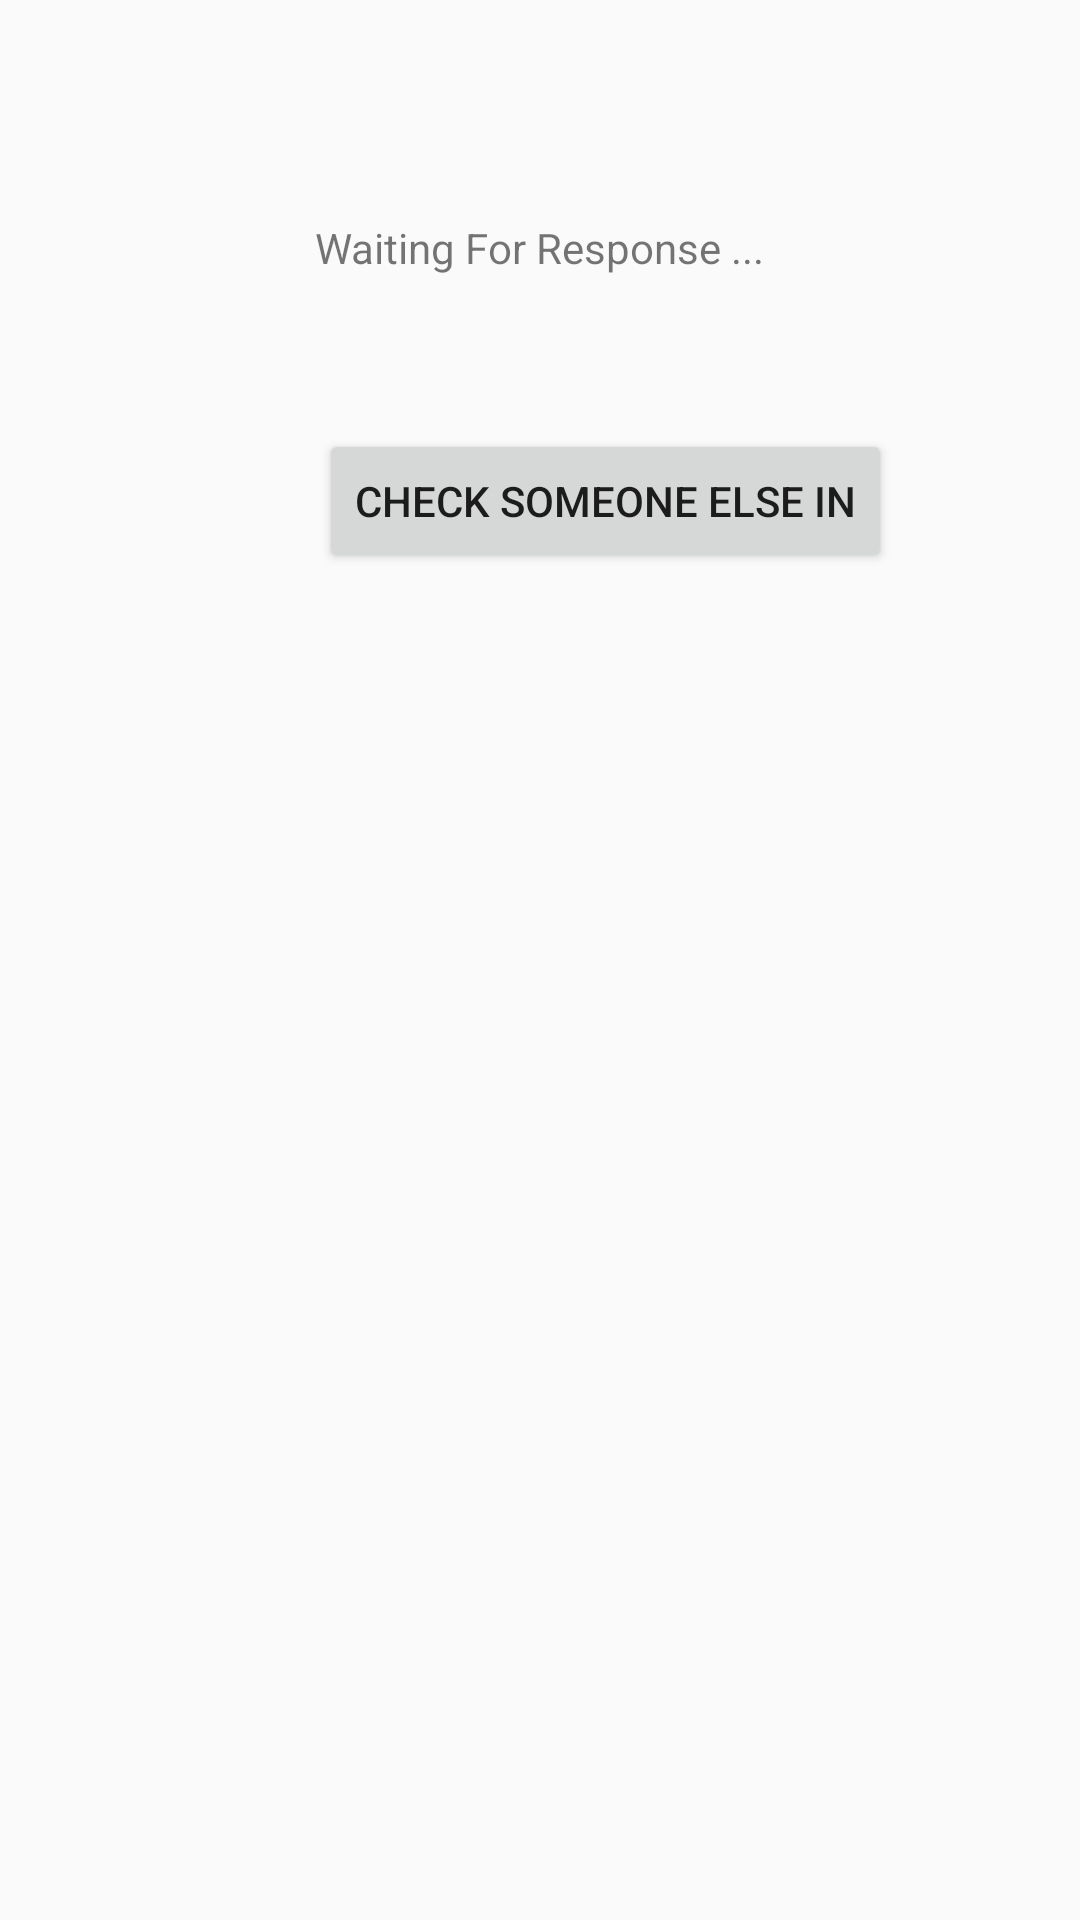

This screen was rendered from an Android layout file. Write that file and the resources it references.
<!-- AndroidManifest.xml: application theme AppTheme -->
<!-- res/layout/activity_sucess.xml -->
<RelativeLayout xmlns:android="http://schemas.android.com/apk/res/android"
    xmlns:tools="http://schemas.android.com/tools" android:layout_width="match_parent"
    android:layout_height="match_parent" android:paddingLeft="@dimen/activity_horizontal_margin"
    android:paddingRight="@dimen/activity_horizontal_margin"
    android:paddingTop="@dimen/activity_vertical_margin"
    android:paddingBottom="@dimen/activity_vertical_margin"
    tools:context="com.cryogenic.npshsrgrad2017.Sucess">

    <TextView android:text="Waiting For Response ..." android:layout_width="wrap_content"
        android:layout_height="wrap_content"
        android:layout_marginTop="73dp"
        android:layout_alignParentTop="true"
        android:layout_centerHorizontal="true"
        android:id="@+id/textView2" />

    <Button
        android:layout_width="wrap_content"
        android:layout_height="wrap_content"
        android:text="Check Someone Else In"
        android:id="@+id/button2"
        android:layout_marginTop="51dp"
        android:layout_below="@+id/textView2"
        android:layout_alignParentRight="true"
        android:layout_alignParentEnd="true"
        android:layout_marginRight="63dp"
        android:layout_marginEnd="63dp" />

</RelativeLayout>
<!-- resources referenced by this layout -->
<resources>
  <style name="AppTheme" parent="Theme.AppCompat.Light">
          
      </style>
</resources>
